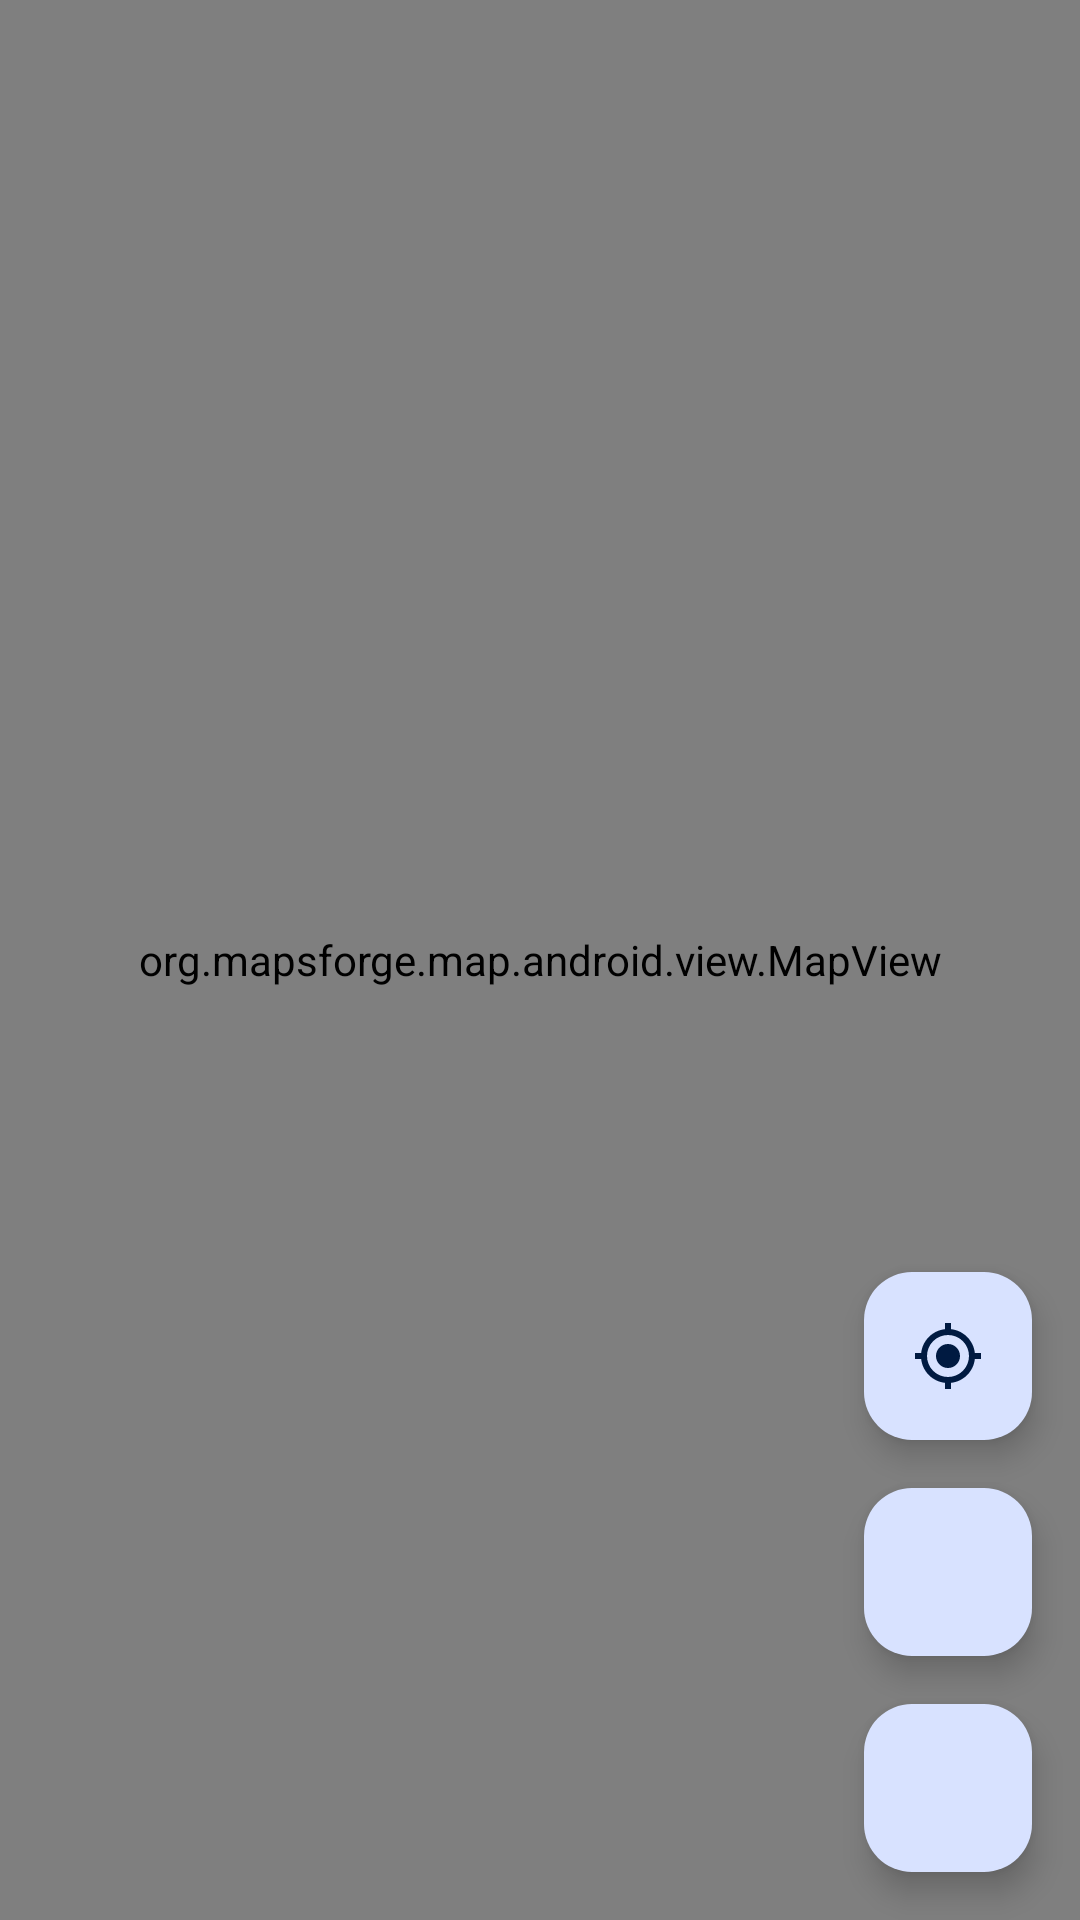

Here is an Android app screen rendered from its layout file. Give the layout XML and the strings, colors and styles it references.
<!-- AndroidManifest.xml: application theme Theme.MadridBus -->
<!-- res/layout/view_map.xml -->
<?xml version="1.0" encoding="utf-8"?>
<androidx.constraintlayout.widget.ConstraintLayout
    xmlns:android="http://schemas.android.com/apk/res/android"
    xmlns:app="http://schemas.android.com/apk/res-auto"
    android:layout_width="match_parent"
    android:layout_height="match_parent">

    <org.mapsforge.map.android.view.MapView
        android:id="@+id/map_view"
        android:layout_width="match_parent"
        android:layout_height="match_parent" />

    <com.google.android.material.floatingactionbutton.FloatingActionButton
        android:id="@+id/zoom_in"
        android:layout_width="wrap_content"
        android:layout_height="wrap_content"
        android:layout_marginEnd="16dp"
        android:layout_marginBottom="16dp"
        android:src="@drawable/ic_add_24dp"
        android:contentDescription="@string/zoom_in"
        app:fabSize="mini"
        app:layout_constraintBottom_toTopOf="@+id/zoom_out"
        app:layout_constraintEnd_toEndOf="parent" />

    <com.google.android.material.floatingactionbutton.FloatingActionButton
        android:id="@+id/locate_me"
        android:layout_width="wrap_content"
        android:layout_height="wrap_content"
        android:layout_marginEnd="16dp"
        android:layout_marginBottom="16dp"
        android:src="@drawable/ic_my_location_24dp"
        android:contentDescription="@string/my_location"
        app:fabSize="mini"
        app:layout_constraintBottom_toTopOf="@+id/zoom_in"
        app:layout_constraintEnd_toEndOf="parent" />

    <com.google.android.material.floatingactionbutton.FloatingActionButton
        android:id="@+id/zoom_out"
        android:layout_width="wrap_content"
        android:layout_height="wrap_content"
        android:layout_marginEnd="16dp"
        android:layout_marginBottom="16dp"
        android:src="@drawable/ic_remove_24dp"
        android:contentDescription="@string/zoom_out"
        app:fabSize="mini"
        app:layout_constraintBottom_toBottomOf="parent"
        app:layout_constraintEnd_toEndOf="parent" />


</androidx.constraintlayout.widget.ConstraintLayout>
<!-- resources referenced by this layout -->
<resources>
  <!-- drawable ic_my_location_24dp (drawable) -->
  <vector xmlns:android="http://schemas.android.com/apk/res/android"
      android:width="24dp"
      android:height="24dp"
      android:viewportWidth="24"
      android:viewportHeight="24"
      android:tint="?attr/colorControlNormal">
      <path
          android:fillColor="@android:color/white"
          android:pathData="M12,8A4,4 0 0,1 16,12A4,4 0 0,1 12,16A4,4 0 0,1 8,12A4,4 0 0,1 12,8M3.05,13H1V11H3.05C3.5,6.83 6.83,3.5 11,3.05V1H13V3.05C17.17,3.5 20.5,6.83 20.95,11H23V13H20.95C20.5,17.17 17.17,20.5 13,20.95V23H11V20.95C6.83,20.5 3.5,17.17 3.05,13M12,5A7,7 0 0,0 5,12A7,7 0 0,0 12,19A7,7 0 0,0 19,12A7,7 0 0,0 12,5Z" />
  </vector>
  <string name="my_location">My location</string>
  <string name="zoom_in">Zoom in</string>
  <string name="zoom_out">Zoom out</string>
  <style name="Theme.MadridBus" parent="Base.Theme.MadridBus" />
  <style name="Base.Theme.MadridBus" parent="Theme.Material3.DynamicColors.Light.NoActionBar" />
</resources>
